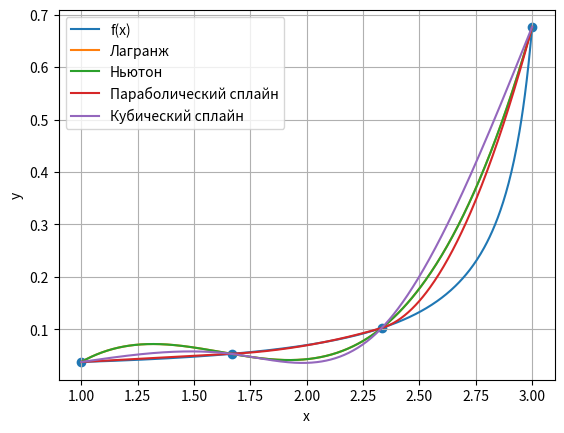
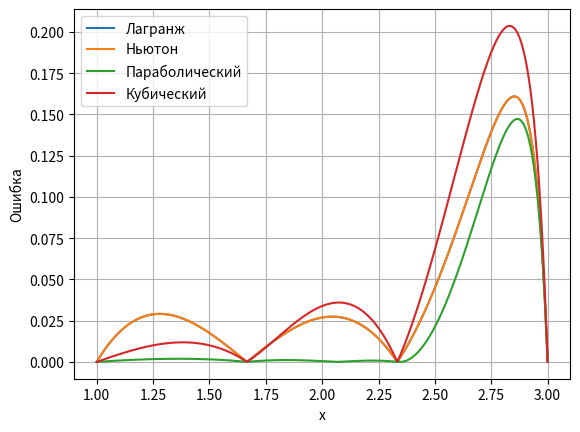

These figures' Python source, in order:
import numpy as np
import matplotlib.pyplot as plt

a, b = 1.0, 3.0

def f(x):
    return x / (10 * np.pi * np.sin(x))

x_nodes = np.linspace(a, b, 4)
y_nodes = f(x_nodes)

def lagrange(x, xs, ys):
    n = len(xs)
    s = 0.0
    for i in range(n):
        p = 1.0
        for j in range(n):
            if i != j:
                p *= (x - xs[j]) / (xs[i] - xs[j])
        s += ys[i] * p
    return s


def divided_differences(xs, ys):
    coef = ys.astype(float).copy()
    n = len(xs)
    for j in range(1, n):
        coef[j:n] = (coef[j:n] - coef[j - 1:n - 1]) / (xs[j:n] - xs[:n - j])
    return coef

def newton(x, xs, coef):
    p = coef[-1]
    for k in range(len(coef) - 2, -1, -1):
        p = p * (x - xs[k]) + coef[k]
    return p

newton_coef = divided_differences(x_nodes, y_nodes)

def build_parabolic_spline(xs, ys):
    n = len(xs) - 1
    h = xs[1:] - xs[:-1]

    a_coef = ys[:-1].copy()
    b_coef = np.zeros(n)
    c_coef = np.zeros(n)

    c_coef[0] = 0.0
    b_coef[0] = (ys[1] - ys[0] - c_coef[0] * h[0] ** 2) / h[0]

    for i in range(n - 1):
        c_coef[i] = (ys[i + 1] - ys[i] - b_coef[i] * h[i]) / h[i] ** 2
        b_coef[i + 1] = b_coef[i] + 2 * c_coef[i] * h[i]

    c_coef[-1] = (ys[-1] - ys[-2] - b_coef[-1] * h[-1]) / h[-1] ** 2
    return a_coef, b_coef, c_coef

def parabolic_spline(x, xs, a_coef, b_coef, c_coef):
    if x <= xs[0]:
        i = 0
    elif x >= xs[-1]:
        i = len(xs) - 2
    else:
        i = np.searchsorted(xs, x) - 1

    dx = x - xs[i]
    return a_coef[i] + b_coef[i] * dx + c_coef[i] * dx ** 2

par_a, par_b, par_c = build_parabolic_spline(x_nodes, y_nodes)

def build_cubic_spline(xs, ys):
    n = len(xs) - 1
    h = xs[1:] - xs[:-1]

    alpha = np.zeros(n + 1)
    for i in range(1, n):
        alpha[i] = 3 / h[i] * (ys[i + 1] - ys[i]) - 3 / h[i - 1] * (ys[i] - ys[i - 1])

    l = np.ones(n + 1)
    mu = np.zeros(n + 1)
    z = np.zeros(n + 1)

    for i in range(1, n):
        l[i] = 2 * (xs[i + 1] - xs[i - 1]) - h[i - 1] * mu[i - 1]
        mu[i] = h[i] / l[i]
        z[i] = (alpha[i] - h[i - 1] * z[i - 1]) / l[i]

    a_coef = ys[:-1].copy()
    b_coef = np.zeros(n)
    c_coef = np.zeros(n + 1)
    d_coef = np.zeros(n)

    for j in range(n - 1, -1, -1):
        c_coef[j] = z[j] - mu[j] * c_coef[j + 1]
        b_coef[j] = (ys[j + 1] - ys[j]) / h[j] - h[j] * (c_coef[j + 1] + 2 * c_coef[j]) / 3
        d_coef[j] = (c_coef[j + 1] - c_coef[j]) / (3 * h[j])

    return a_coef, b_coef, c_coef[:-1], d_coef

def cubic_spline(x, xs, a_coef, b_coef, c_coef, d_coef):
    if x <= xs[0]:
        i = 0
    elif x >= xs[-1]:
        i = len(xs) - 2
    else:
        i = np.searchsorted(xs, x) - 1

    dx = x - xs[i]
    return a_coef[i] + b_coef[i] * dx + c_coef[i] * dx ** 2 + d_coef[i] * dx ** 3

cub_a, cub_b, cub_c, cub_d = build_cubic_spline(x_nodes, y_nodes)


x_dense = np.linspace(a, b, 500)
y_true = f(x_dense)

y_lagr = np.array([lagrange(x, x_nodes, y_nodes) for x in x_dense])
y_newt = np.array([newton(x, x_nodes, newton_coef) for x in x_dense])
y_par  = np.array([parabolic_spline(x, x_nodes, par_a, par_b, par_c) for x in x_dense])
y_cub  = np.array([cubic_spline(x, x_nodes, cub_a, cub_b, cub_c, cub_d) for x in x_dense])

err_lagr = np.abs(y_true - y_lagr)
err_newt = np.abs(y_true - y_newt)
err_par  = np.abs(y_true - y_par)
err_cub  = np.abs(y_true - y_cub)


print("Узлы интерполяции:")
print(" i        x_i           f(x_i)")
for i in range(len(x_nodes)):
    print(f"{i:2d}   {x_nodes[i]:10.6f}   {y_nodes[i]:14.10f}")

print("\nМаксимальная абсолютная ошибка:")
print(f"Лагранж:              {np.max(err_lagr):.10e}")
print(f"Ньютон:               {np.max(err_newt):.10e}")
print(f"Параболический сплайн:{np.max(err_par):.10e}")
print(f"Кубический сплайн:    {np.max(err_cub):.10e}")

plt.figure()
plt.plot(x_dense, y_true, label="f(x)")
plt.plot(x_dense, y_lagr, label="Лагранж")
plt.plot(x_dense, y_newt, label="Ньютон")
plt.plot(x_dense, y_par, label="Параболический сплайн")
plt.plot(x_dense, y_cub, label="Кубический сплайн")

plt.scatter(x_nodes, y_nodes)  

plt.xlabel("x")
plt.ylabel("y")
plt.legend()
plt.grid()
plt.show()
plt.figure()
plt.plot(x_dense, err_lagr, label="Лагранж")
plt.plot(x_dense, err_newt, label="Ньютон")
plt.plot(x_dense, err_par, label="Параболический")
plt.plot(x_dense, err_cub, label="Кубический")

plt.xlabel("x")
plt.ylabel("Ошибка")
plt.legend()
plt.grid()

plt.show()
